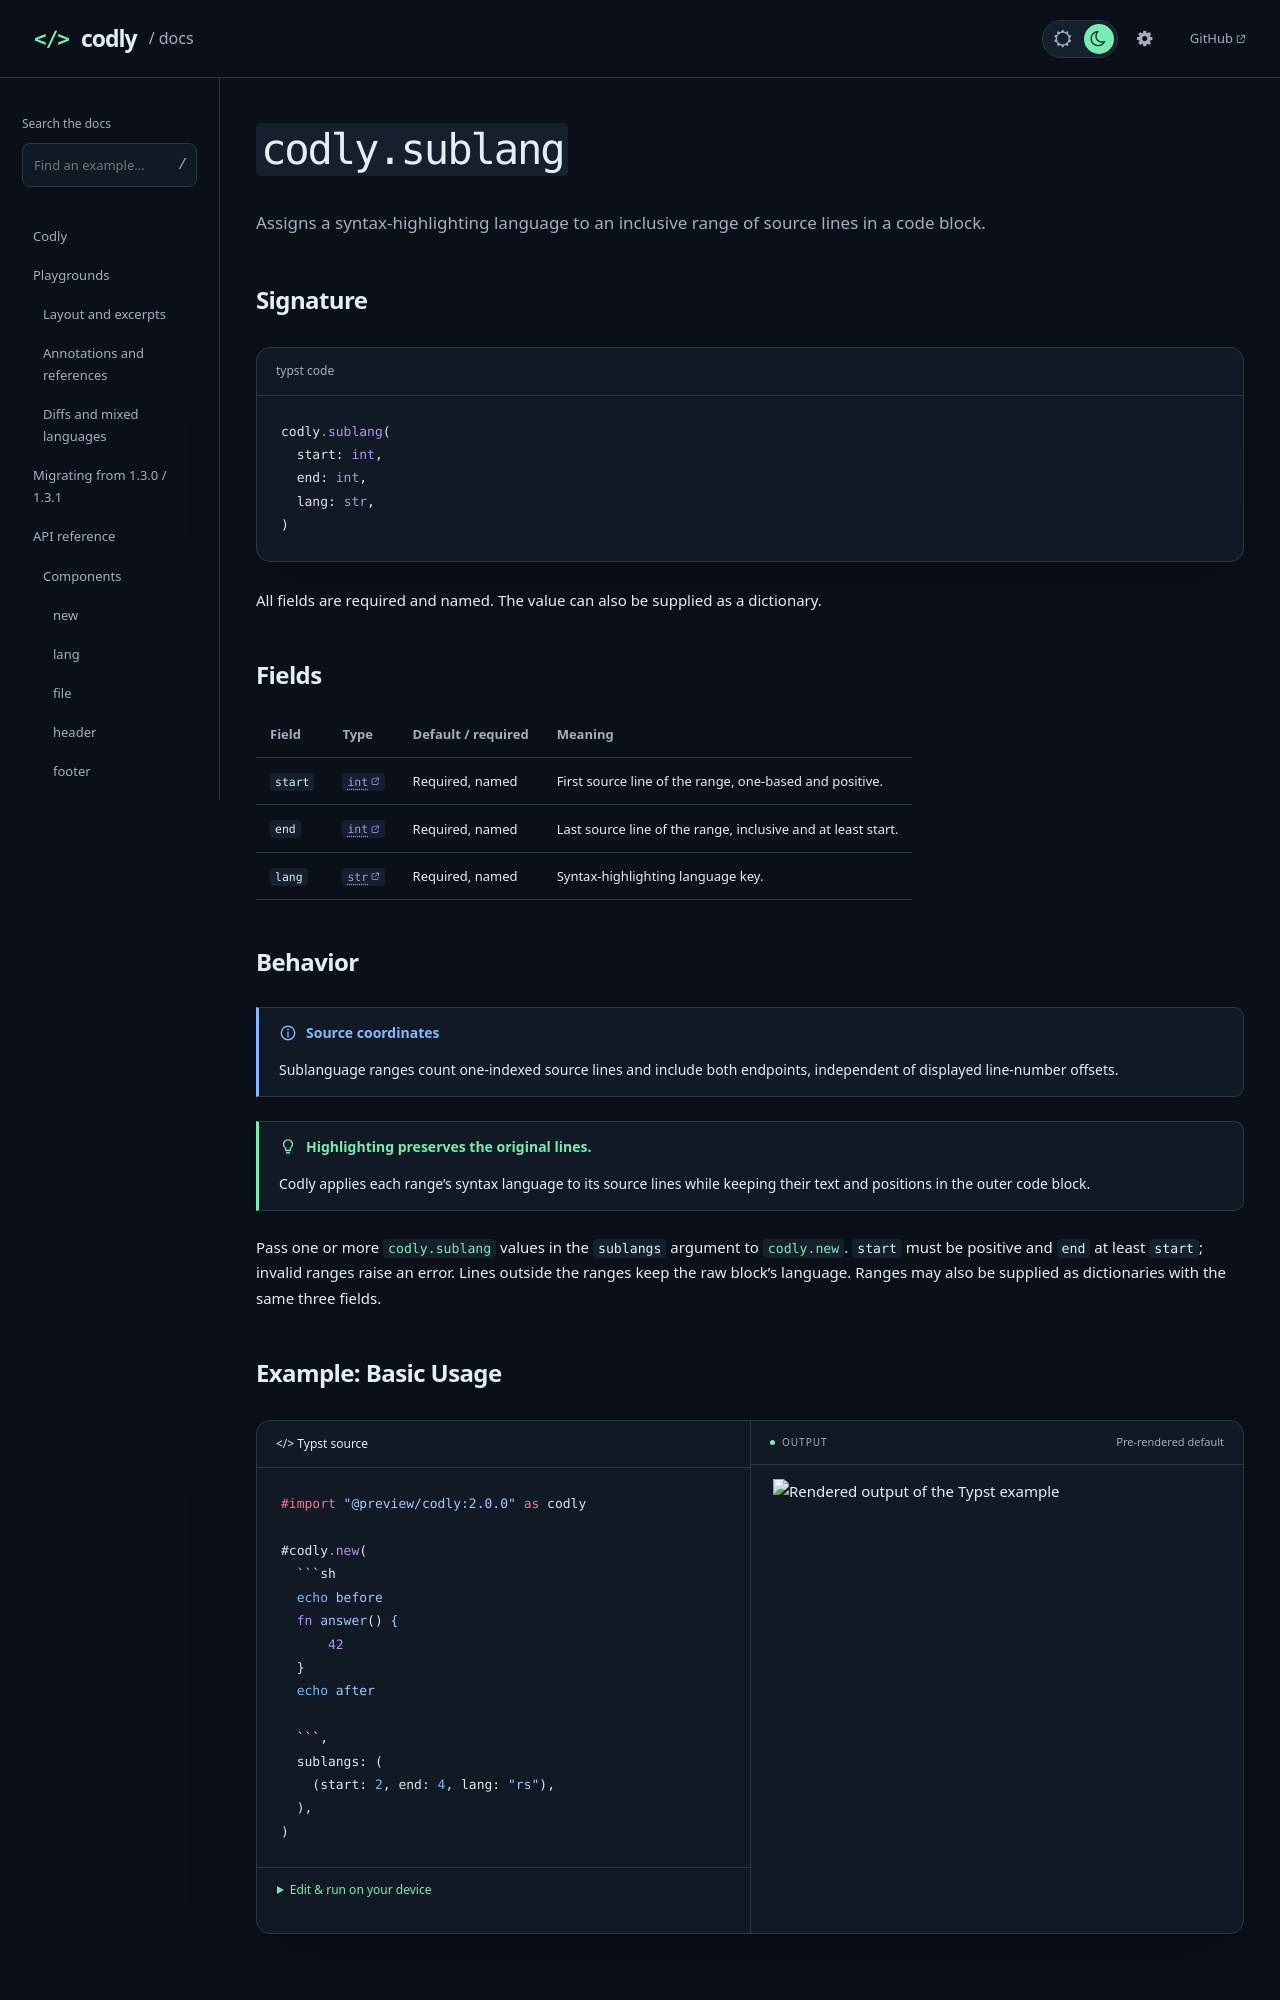

repository: Dherse/codly · page: api/types/sublang.html · generator: mdbook

# `codly.sublang`

Assigns a syntax-highlighting language to an inclusive range of source lines in a code block.

## Signature

```typst code
codly.sublang(
  start: int,
  end: int,
  lang: str,
)
```

All fields are required and named. The value can also be supplied as a dictionary.

## Fields

{{#arg-table types.sublang}}

## Behavior

> [!NOTE] Source coordinates
> Sublanguage ranges count one-indexed source lines and include both
> endpoints, independent of displayed line-number offsets.

> [!TIP] Highlighting preserves the original lines.
> Codly applies each range's syntax language to its source lines while keeping
> their text and positions in the outer code block.

Pass one or more [`codly.sublang`](#signature) values in the `sublangs` argument to [`codly.new`](../components/new.md). `start` must be positive and `end` at least `start`; invalid ranges raise an error. Lines outside the ranges keep the raw block's language. Ranges may also be supplied as dictionaries with the same three fields.
